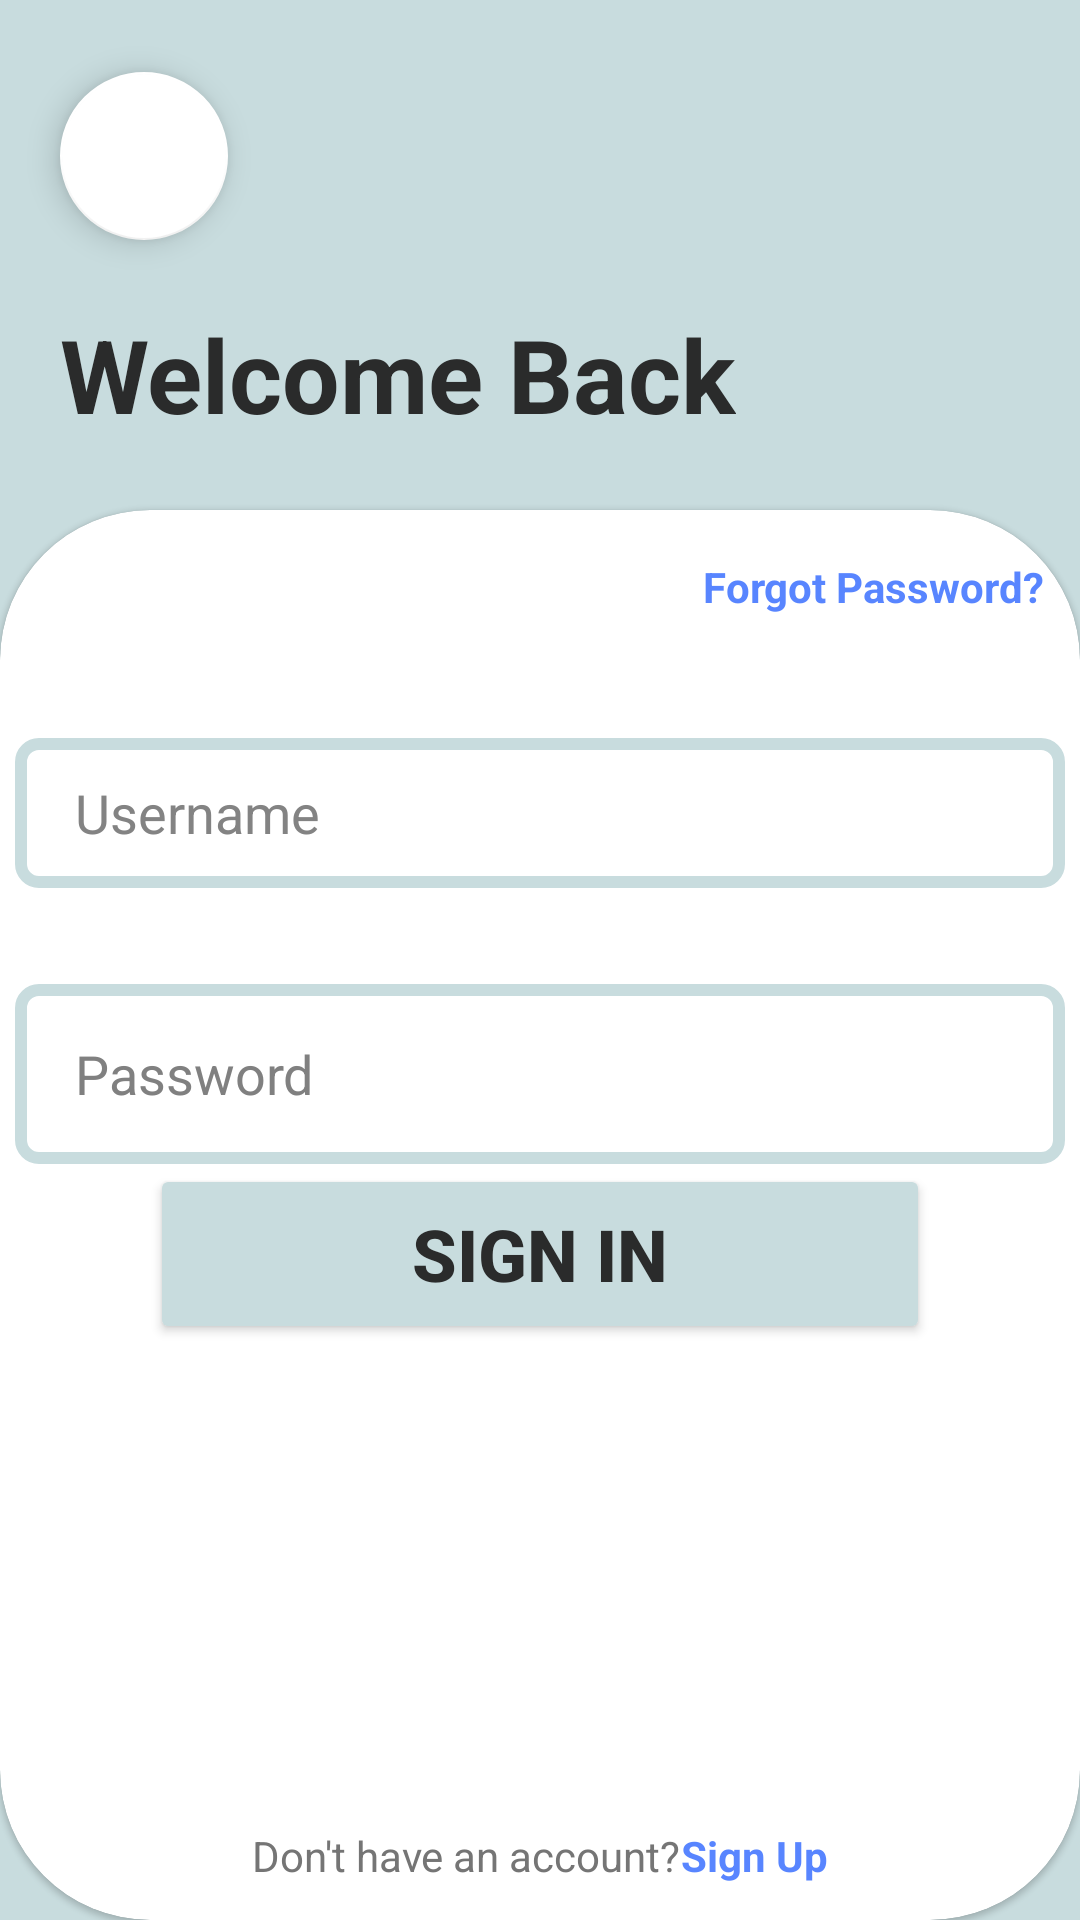

The Android layout XML behind this screen, and the referenced resources:
<!-- AndroidManifest.xml: application theme Theme.G2 -->
<!-- res/layout/activity_main.xml -->
<?xml version="1.0" encoding="utf-8"?>
<androidx.constraintlayout.widget.ConstraintLayout xmlns:android="http://schemas.android.com/apk/res/android"
    xmlns:app="http://schemas.android.com/apk/res-auto"
    xmlns:tools="http://schemas.android.com/tools"
    android:layout_width="match_parent"
    android:layout_height="match_parent"
    android:background="@color/main_color"
    android:theme="@style/Theme.G2"
    tools:context=".MainActivity">

    <androidx.constraintlayout.widget.Guideline
        android:id="@+id/guideline3"
        android:layout_width="wrap_content"
        android:layout_height="wrap_content"
        android:orientation="horizontal"
        app:layout_constraintGuide_begin="170dp" />

    <com.google.android.material.floatingactionbutton.FloatingActionButton
        android:id="@+id/back_btn_main"
        android:layout_width="wrap_content"
        android:layout_height="wrap_content"
        android:layout_marginStart="20dp"
        android:layout_marginTop="24dp"
        android:clickable="true"
        android:contentDescription="@string/back_button"
        app:backgroundTint="@color/tertiary_color"
        app:layout_constraintStart_toStartOf="parent"
        app:layout_constraintTop_toTopOf="parent"
        app:srcCompat="@drawable/back"
        app:tint="@color/secondary_color"
        tools:ignore="RedundantDescriptionCheck" />

    <TextView
        android:id="@+id/textView"
        android:layout_width="wrap_content"
        android:layout_height="wrap_content"
        android:layout_marginStart="20dp"
        android:text="@string/welcome_back"
        android:textColor="@color/secondary_color"
        android:textSize="34sp"
        android:textStyle="bold"
        app:layout_constraintBottom_toTopOf="@+id/guideline3"
        app:layout_constraintStart_toStartOf="parent"
        app:layout_constraintTop_toBottomOf="@+id/back_btn_main"
        app:layout_constraintVertical_bias="0.496" />

    <androidx.cardview.widget.CardView
        android:id="@+id/cardView"
        style="@style/cardStyle"
        android:layout_width="0dp"
        android:layout_height="0dp"
        app:cardBackgroundColor="@color/tertiary_color"
        app:cardCornerRadius="50sp"
        app:layout_constraintBottom_toBottomOf="parent"
        app:layout_constraintEnd_toEndOf="parent"
        app:layout_constraintStart_toStartOf="parent"
        app:layout_constraintTop_toTopOf="@+id/guideline3">

        <androidx.constraintlayout.widget.ConstraintLayout
            android:layout_width="match_parent"
            android:layout_height="match_parent">

            <EditText
                android:id="@+id/password"
                android:layout_width="350dp"
                android:layout_height="60dp"
                android:layout_marginTop="32dp"
                android:autofillHints=""
                android:background="@drawable/edit_background"
                android:drawableStart="@drawable/password"
                android:drawablePadding="10dp"
                android:drawableTint="@color/Dark"
                android:ems="10"
                android:hint="@string/password"
                android:inputType="textPassword"
                android:paddingHorizontal="20dp"
                android:textColor="#000000"
                android:textColorHint="#808080"
                app:layout_constraintEnd_toEndOf="parent"
                app:layout_constraintHorizontal_bias=".5"
                app:layout_constraintStart_toStartOf="parent"
                app:layout_constraintTop_toBottomOf="@+id/user" />

            <EditText
                android:id="@+id/user"
                android:layout_width="350dp"
                android:layout_height="50dp"
                android:layout_marginTop="76dp"
                android:layout_marginBottom="32dp"
                android:autofillHints=""
                android:background="@drawable/edit_background"
                android:drawableStart="@drawable/user"
                android:drawablePadding="10dp"
                android:drawableTint="@color/Dark"
                android:ems="10"
                android:hint="@string/username"
                android:inputType="text"
                android:paddingHorizontal="20dp"
                android:textColor="#000000"
                android:textColorHint="#838383"
                app:layout_constraintBottom_toTopOf="@+id/password"
                app:layout_constraintEnd_toEndOf="parent"
                app:layout_constraintHorizontal_bias="0.5"
                app:layout_constraintStart_toStartOf="parent"
                app:layout_constraintTop_toTopOf="parent" />

            <TextView
                android:id="@+id/reset_password_btn"
                android:layout_width="wrap_content"
                android:layout_height="wrap_content"
                android:layout_marginTop="16dp"
                android:layout_marginEnd="12dp"
                android:text="@string/forgot_password"
                android:textColor="@color/main_color_contrast"
                android:textStyle="bold"
                app:layout_constraintEnd_toEndOf="parent"
                app:layout_constraintTop_toTopOf="parent"
                tools:ignore="MissingConstraints" />

            <Button
                android:id="@+id/sign_in_btn"
                android:layout_width="0dp"
                android:layout_height="60dp"
                android:layout_marginStart="50dp"
                android:layout_marginEnd="50dp"
                android:layout_marginBottom="192dp"
                android:backgroundTint="@color/main_color"
                android:text="@string/sign_in"
                android:textColor="@color/secondary_color"
                android:textSize="24sp"
                android:textStyle="bold"
                app:layout_constraintBottom_toBottomOf="parent"
                app:layout_constraintEnd_toEndOf="parent"
                app:layout_constraintHorizontal_bias="0.0"
                app:layout_constraintStart_toStartOf="parent"
                app:layout_constraintTop_toBottomOf="@+id/password"
                tools:ignore="VisualLintButtonSize" />

            <LinearLayout
                android:id="@+id/linearLayout"
                android:layout_width="wrap_content"
                android:layout_height="wrap_content"
                android:layout_marginBottom="12dp"
                android:orientation="horizontal"
                app:layout_constraintBottom_toBottomOf="parent"
                app:layout_constraintEnd_toEndOf="parent"
                app:layout_constraintStart_toStartOf="parent">

                <TextView
                    android:id="@+id/textView4"
                    android:layout_width="wrap_content"
                    android:layout_height="wrap_content"
                    android:layout_weight="0"
                    android:text="@string/don_t_have_an_account"
                    android:textColor="#757575" />

                <TextView
                    android:id="@+id/sign_up_btn"
                    android:layout_width="wrap_content"
                    android:layout_height="wrap_content"
                    android:layout_weight="0"
                    android:text="@string/sign_up"
                    android:textColor="@color/main_color_contrast"
                    android:textStyle="bold" />
            </LinearLayout>
        </androidx.constraintlayout.widget.ConstraintLayout>

    </androidx.cardview.widget.CardView>

</androidx.constraintlayout.widget.ConstraintLayout>
<!-- resources referenced by this layout -->
<resources>
  <color name="Dark">#03031A</color>
  <color name="main_color">#C8DCDE</color>
  <color name="main_color_contrast">#F04E7DFF</color>
  <color name="secondary_color">#2A2B2B</color>
  <color name="tertiary_color">#FFFFFF</color>
  
      //onBoarding Colors
  <!-- drawable edit_background (drawable) -->
  <?xml version="1.0" encoding="utf-8"?>
  <shape xmlns:android="http://schemas.android.com/apk/res/android"
      android:shape="rectangle">
      <solid android:color="@color/tertiary_color" />
      <corners android:radius="6dp"/>
      <stroke android:width="4dp" android:color="@color/main_color" />
  </shape>
  <string name="back_button">back Button</string>
  <string name="don_t_have_an_account">Don\'t have an account?</string>
  <string name="forgot_password">Forgot Password?</string>
  <string name="password">Password</string>
  <string name="sign_in">Sign In</string>
  <string name="sign_up">Sign Up</string>
  <string name="username">Username</string>
  <string name="welcome_back">Welcome Back</string>
  <style name="Theme.G2" parent="Theme.AppCompat.NoActionBar">
          
          <item name="android:colorPrimary">@color/main_color</item>
  
          
          <item name="android:colorSecondary">@color/Dark</item>
  
          
          <item name="backgroundColor">@color/tertiary_color</item>
      </style>
  <style name="cardStyle" parent="Widget.MaterialComponents.CardView">
          <item name="shapeAppearanceOverlay">@style/CardView</item>
      </style>
  <style name="CardView" parent="">
          <item name="cornerFamily">rounded</item>
          <item name="cornerSizeTopLeft">48sp</item>
          <item name="cornerSizeTopRight">48sp</item>
          <item name="cornerSizeBottomRight">48sp</item>
          <item name="cornerSizeBottomLeft">48sp</item>
      </style>
</resources>
